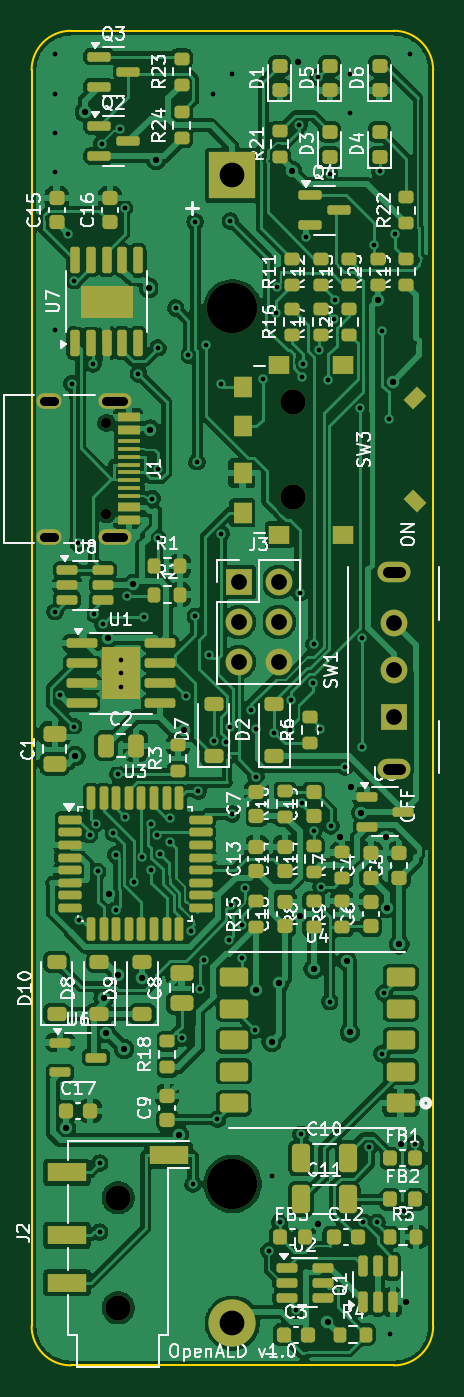
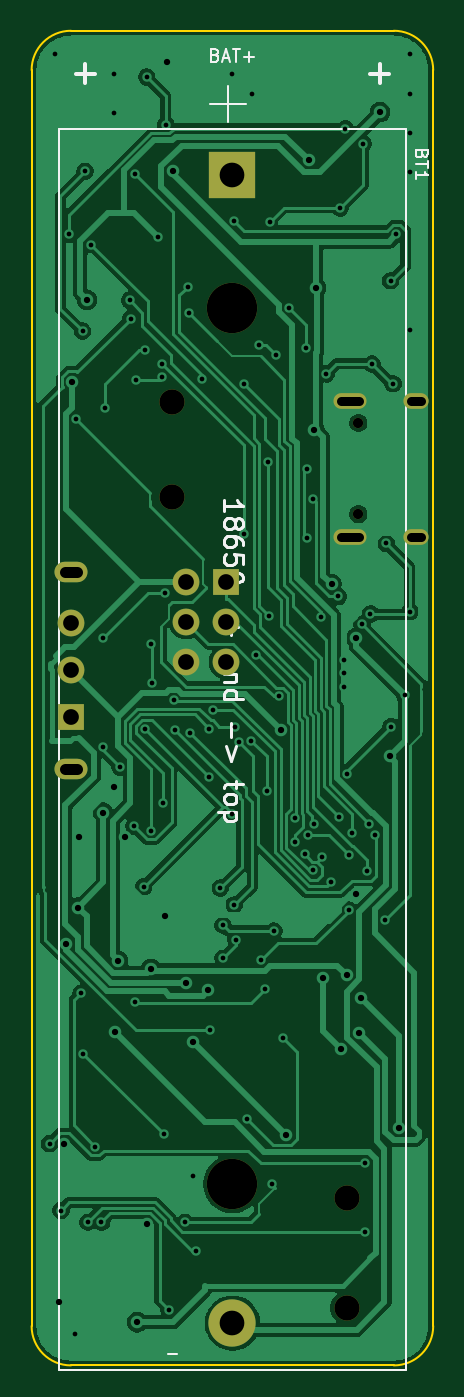
Circuit board: 11 layer files. Board 25.5 x 84.8 mm.
- bottom_copper: openald-B_Cu.gbl (87306 bytes)
- bottom_mask: openald-B_Mask.gbs (1444 bytes)
- paste: openald-B_Paste.gbp (464 bytes)
- bottom_silk: openald-B_Silkscreen.gbo (11686 bytes)
- outline: openald-Edge_Cuts.gm1 (900 bytes)
- top_copper: openald-F_Cu.gtl (263686 bytes)
- top_mask: openald-F_Mask.gts (11327 bytes)
- paste: openald-F_Paste.gtp (10614 bytes)
- top_silk: openald-F_Silkscreen.gto (122697 bytes)
- drill: openald-NPTH.drl (576 bytes)
- drill: openald-PTH.drl (3294 bytes)

=== bottom_copper: openald-B_Cu.gbl (87306 bytes, source omitted) ===
=== bottom_mask: openald-B_Mask.gbs ===
%TF.GenerationSoftware,KiCad,Pcbnew,9.0.2+dfsg-1*%
%TF.CreationDate,2026-11-24T02:16:08-08:00*%
%TF.ProjectId,openald,6f70656e-616c-4642-9e6b-696361645f70,rev?*%
%TF.SameCoordinates,Original*%
%TF.FileFunction,Soldermask,Bot*%
%TF.FilePolarity,Negative*%
%FSLAX46Y46*%
G04 Gerber Fmt 4.6, Leading zero omitted, Abs format (unit mm)*
G04 Created by KiCad (PCBNEW 9.0.2+dfsg-1) date 2026-11-24 02:16:08*
%MOMM*%
%LPD*%
G01*
G04 APERTURE LIST*
%ADD10R,1.700000X1.700000*%
%ADD11C,1.700000*%
%ADD12C,0.650000*%
%ADD13O,2.100000X1.000000*%
%ADD14O,1.600000X1.000000*%
%ADD15O,2.100000X1.300000*%
%ADD16C,1.600000*%
%ADD17C,3.200000*%
%ADD18R,3.000000X3.000000*%
%ADD19C,3.000000*%
G04 APERTURE END LIST*
D10*
%TO.C,J3*%
X13147000Y49750000D03*
D11*
X15687000Y49750000D03*
X13147000Y47210000D03*
X15687000Y47210000D03*
X13147000Y44670000D03*
X15687000Y44670000D03*
%TD*%
D12*
%TO.C,J1*%
X4750000Y59840000D03*
X4750000Y54060000D03*
D13*
X5280000Y61270000D03*
D14*
X1100000Y61270000D03*
D13*
X5280000Y52630000D03*
D14*
X1100000Y52630000D03*
%TD*%
D15*
%TO.C,SW1*%
X23000000Y37900000D03*
X23000000Y50400000D03*
D10*
X23000000Y41150000D03*
D11*
X23000000Y44150000D03*
X23000000Y47150000D03*
%TD*%
D16*
%TO.C,SW3*%
X16600000Y61150000D03*
X16600000Y55150000D03*
%TD*%
%TO.C,J2*%
X5497000Y3650000D03*
X5497000Y10650000D03*
%TD*%
D17*
%TO.C,BT1*%
X12750000Y67135000D03*
X12750000Y11525000D03*
D18*
X12750000Y75580000D03*
D19*
X12750000Y2680000D03*
%TD*%
M02*

=== paste: openald-B_Paste.gbp ===
%TF.GenerationSoftware,KiCad,Pcbnew,9.0.2+dfsg-1*%
%TF.CreationDate,2026-11-24T02:16:08-08:00*%
%TF.ProjectId,openald,6f70656e-616c-4642-9e6b-696361645f70,rev?*%
%TF.SameCoordinates,Original*%
%TF.FileFunction,Paste,Bot*%
%TF.FilePolarity,Positive*%
%FSLAX46Y46*%
G04 Gerber Fmt 4.6, Leading zero omitted, Abs format (unit mm)*
G04 Created by KiCad (PCBNEW 9.0.2+dfsg-1) date 2026-11-24 02:16:08*
%MOMM*%
%LPD*%
G01*
G04 APERTURE LIST*
G04 APERTURE END LIST*
M02*

=== bottom_silk: openald-B_Silkscreen.gbo (11686 bytes, source omitted) ===
=== outline: openald-Edge_Cuts.gm1 ===
%TF.GenerationSoftware,KiCad,Pcbnew,9.0.2+dfsg-1*%
%TF.CreationDate,2026-11-24T02:16:08-08:00*%
%TF.ProjectId,openald,6f70656e-616c-4642-9e6b-696361645f70,rev?*%
%TF.SameCoordinates,Original*%
%TF.FileFunction,Profile,NP*%
%FSLAX46Y46*%
G04 Gerber Fmt 4.6, Leading zero omitted, Abs format (unit mm)*
G04 Created by KiCad (PCBNEW 9.0.2+dfsg-1) date 2026-11-24 02:16:08*
%MOMM*%
%LPD*%
G01*
G04 APERTURE LIST*
%TA.AperFunction,Profile*%
%ADD10C,0.100000*%
%TD*%
G04 APERTURE END LIST*
D10*
X23000000Y0D02*
X2500000Y0D01*
X2500000Y84750000D02*
X23000000Y84750000D01*
X25500000Y2500000D02*
G75*
G02*
X23000000Y0I-2500000J0D01*
G01*
X0Y2500000D02*
X0Y82250000D01*
X25500000Y82250000D02*
X25500000Y2500000D01*
X2500000Y0D02*
G75*
G02*
X0Y2500000I0J2500000D01*
G01*
X23000000Y84750000D02*
G75*
G02*
X25500000Y82250000I0J-2500000D01*
G01*
X0Y82250000D02*
G75*
G02*
X2500000Y84750000I2500000J0D01*
G01*
M02*

=== top_copper: openald-F_Cu.gtl (263686 bytes, source omitted) ===
=== top_mask: openald-F_Mask.gts (11327 bytes, source omitted) ===
=== paste: openald-F_Paste.gtp (10614 bytes, source omitted) ===
=== top_silk: openald-F_Silkscreen.gto (122697 bytes, source omitted) ===
=== drill: openald-NPTH.drl ===
M48
; DRILL file {KiCad 9.0.2+dfsg-1} date 2026-11-24T02:16:09-0800
; FORMAT={-:-/ absolute / metric / decimal}
; #@! TF.CreationDate,2026-11-24T02:16:09-08:00
; #@! TF.GenerationSoftware,Kicad,Pcbnew,9.0.2+dfsg-1
; #@! TF.FileFunction,NonPlated,1,2,NPTH
FMAT,2
METRIC
; #@! TA.AperFunction,NonPlated,NPTH,ComponentDrill
T1C0.650
; #@! TA.AperFunction,NonPlated,NPTH,ComponentDrill
T2C1.600
; #@! TA.AperFunction,NonPlated,NPTH,ComponentDrill
T3C3.200
%
G90
G05
T1
X4.75Y59.84
X4.75Y54.06
T2
X5.497Y10.65
X5.497Y3.65
X16.6Y61.15
X16.6Y55.15
T3
X12.75Y67.135
X12.75Y11.525
M30

=== drill: openald-PTH.drl ===
M48
; DRILL file {KiCad 9.0.2+dfsg-1} date 2026-11-24T02:16:09-0800
; FORMAT={-:-/ absolute / metric / decimal}
; #@! TF.CreationDate,2026-11-24T02:16:09-08:00
; #@! TF.GenerationSoftware,Kicad,Pcbnew,9.0.2+dfsg-1
; #@! TF.FileFunction,Plated,1,2,PTH
FMAT,2
METRIC
; #@! TA.AperFunction,Plated,PTH,ViaDrill
T1C0.300
; #@! TA.AperFunction,Plated,PTH,ViaDrill
T2C0.400
; #@! TA.AperFunction,Plated,PTH,ComponentDrill
T3C0.600
; #@! TA.AperFunction,Plated,PTH,ComponentDrill
T4C0.700
; #@! TA.AperFunction,Plated,PTH,ComponentDrill
T5C1.000
; #@! TA.AperFunction,Plated,PTH,ComponentDrill
T6C1.570
%
G90
G05
T1
X1.486Y47.861
X1.5Y83.25
X1.5Y80.75
X1.5Y78.25
X1.5Y75.75
X1.5Y65.75
X1.813Y42.562
X2.335Y71.823
X2.547Y62.343
X2.674Y40.567
X2.71Y68.872
X2.969Y52.191
X3.037Y28.305
X3.689Y33.711
X3.89Y63.596
X3.986Y47.713
X4.063Y34.407
X4.199Y31.383
X4.324Y8.468
X4.327Y12.851
X4.446Y77.581
X4.529Y47.051
X5.183Y33.809
X5.334Y32.425
X5.346Y28.912
X5.471Y37.554
X5.582Y78.526
X5.667Y44.8
X5.667Y43.95
X5.667Y43.1
X5.9Y73.5
X5.955Y34.805
X6.028Y48.826
X6.485Y30.697
X6.786Y62.963
X7.037Y32.299
X7.13Y47.493
X7.551Y34.36
X7.609Y31.428
X7.662Y55.047
X7.964Y33.703
X8.014Y56.924
X8.014Y52.514
X8.046Y64.617
X8.14Y32.456
X8.788Y33.264
X8.792Y34.73
X9.156Y67.152
X9.543Y20.799
X9.795Y42.495
X9.96Y64.166
X10.11Y27.587
X10.249Y11.508
X10.382Y72.622
X10.399Y47.57
X10.496Y57.355
X10.581Y36.463
X10.703Y23.889
X10.946Y25.725
X11.057Y64.798
X11.257Y45.119
X11.5Y80.75
X11.56Y39.672
X11.804Y15.621
X12.028Y52.816
X12.031Y62.295
X12.351Y39.605
X12.542Y27.018
X12.576Y40.566
X12.625Y72.662
X12.634Y29.249
X12.746Y35.013
X12.75Y82.0
X13.345Y27.939
X13.359Y25.855
X13.526Y30.308
X13.955Y41.636
X14.192Y21.29
X14.238Y40.429
X14.241Y37.386
X14.671Y62.658
X15.084Y7.275
X15.25Y12.0
X15.413Y40.175
X15.53Y66.85
X15.599Y68.502
X15.759Y9.094
X16.403Y40.369
X16.484Y42.262
X16.791Y3.543
X16.981Y78.796
X17.029Y49.064
X17.112Y14.68
X17.184Y35.692
X17.196Y62.764
X17.215Y63.603
X17.453Y71.641
X17.851Y43.363
X17.909Y33.965
X17.929Y45.809
X18.197Y81.807
X18.275Y64.498
X18.294Y40.391
X18.376Y30.4
X18.848Y62.598
X18.931Y75.651
X18.932Y23.103
X19.017Y34.258
X19.212Y66.474
X19.269Y67.631
X19.899Y37.997
X20.25Y82.0
X20.25Y79.5
X20.823Y60.775
X20.961Y46.189
X20.961Y39.258
X21.068Y9.084
X21.449Y13.897
X21.725Y71.158
X21.924Y9.085
X22.1Y75.828
X22.227Y19.795
X22.269Y65.679
X22.371Y23.639
X22.675Y60.1
X22.75Y2.0
X23.098Y71.827
X23.645Y9.834
X24.0Y83.25
X24.36Y14.089
T2
X2.172Y15.074
X2.773Y38.682
X3.378Y79.59
X4.569Y23.326
X4.713Y21.128
X4.882Y46.192
X4.891Y29.962
X5.487Y24.778
X5.884Y20.08
X6.457Y49.601
X7.027Y24.577
X7.452Y68.424
X7.542Y59.426
X7.907Y76.553
X9.341Y14.647
X9.695Y40.377
X14.28Y23.823
X15.24Y20.544
X15.725Y24.261
X16.523Y75.846
X16.923Y82.763
X17.026Y28.531
X17.907Y25.179
X18.183Y8.954
X18.79Y2.736
X19.601Y33.528
X20.002Y25.691
X20.215Y21.148
X20.276Y36.732
X20.947Y35.1
X21.987Y67.663
X22.523Y33.536
X22.561Y29.064
X22.92Y62.47
X23.347Y26.733
X23.433Y14.07
X23.79Y4.035
T5
X13.147Y49.75
X13.147Y47.21
X13.147Y44.67
X15.687Y49.75
X15.687Y47.21
X15.687Y44.67
X23.0Y47.15
X23.0Y44.15
X23.0Y41.15
T6
X12.75Y75.58
X12.75Y2.68
T3
X1.4Y61.27G85X0.8Y61.27
G05
X1.4Y52.63G85X0.8Y52.63
G05
X5.83Y61.27G85X4.73Y61.27
G05
X5.83Y52.63G85X4.73Y52.63
G05
T4
X22.6Y50.4G85X23.4Y50.4
G05
X22.6Y37.9G85X23.4Y37.9
G05
M30
